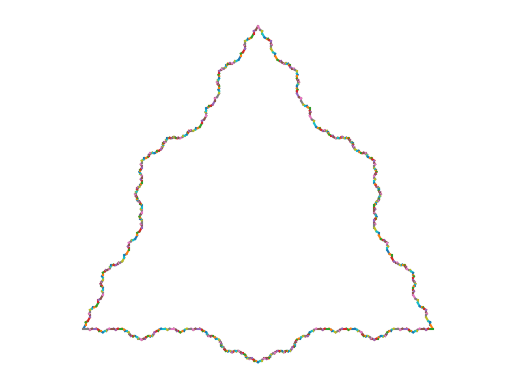

The matplotlib source for this figure:
import matplotlib.pyplot as plt 
import numpy as np 

#Exercice 1
def factorielle_recc(n):
    if n == 0:
        return 1
    return n * factorielle_recc(n-1)
# print(factorielle_recc(3))

def puissance(x, n):
    if n == 0:
        return 1
    elif n == 1:
        return x
    return x * puissance(x, n-1)
# print(puissance(3, 2))

def puissance_v2(x, n):
    if n == 0:
        return 1
    elif n % 2 == 0:
        return puissance_v2(x*x, n//2)
    else:
        return x * puissance_v2(x*x, (n-1)//2)    
# print(puissance_v2(3, 5))

def coeff_binomial(n, p):
    return factorielle_recc(n)/(factorielle_recc(p)*factorielle_recc(n-p))

# print(int(coeff_binomial(4, 4)))

#Exercice 2: Tri fusion
def fusion_triee(l1, l2):
    i = 0
    j = 0
    res = []
    while i < len(l1) and j < len(l2):
        if l1[i] < l2[j]:
            res.append(l1[i])
            i += 1
        else:
            res.append(l2[j])
            j += 1
    while i < len(l1):
        res.append(l1[i])
        i += 1
    while j < len(l2):
        res.append(l2[j])
        j += 1
    return res

# print(fusion_triee([1, 2, 6], [3, 5, 24, 30]))

def tri_fusion(l, debut, fin):
    res = [l[debut]]
    if fin - debut > 1:  
        milieu = (debut + fin)//2
        gauche = l[debut:milieu]
        droite = l[milieu:fin]
        gauche = tri_fusion(l, debut, milieu)
        print(gauche)
        droite = tri_fusion(l, milieu, fin)
        print(droite)
        res = fusion_triee(gauche, droite)
    return res

def tri(l):
    return tri_fusion(l, 0, len(l))

print(tri([20, 6, 1, 3, 2, 7]))

#Exercice 3: Flocon de Von Koch
def trace(a,b): 
    x0, y0 = a 
    x1, y1 = b 
    plt.plot([x0,x1],[y0,y1])

def calcul_pointe(deb, fin): 
    '''
    Entrées:
        les coordonnées (numpy array de dimension 2) des extrémités d'un segment 
    Sortie:
        les coordonnées de la pointe correspondante
    '''
    l = np.linalg.norm(fin - deb)
    rotation = np.array([[0,-1],[1,0]])
    vecteur_unitaire = (fin - deb)/l
    perpendiculaire = np.dot(rotation, vecteur_unitaire)
    milieu = (fin + deb)/2
    a2 = milieu + perpendiculaire * (np.sqrt(3) * l/6)
    return a2

def koch(iterations, debut, fin):
    if iterations == 0:
        trace(debut, fin)
    else: 
        premier = debut + (fin - debut)/3
        seconde = debut + 2 * (fin - debut)/3
        pointe_o = calcul_pointe(premier, seconde)
        koch(iterations - 1, debut, premier)
        koch(iterations - 1, premier, pointe_o)
        koch(iterations - 1, pointe_o, seconde)
        koch(iterations - 1, seconde, fin)

def flocon(n):
    plt.axis("equal") 
    plt.axis("off") 
    a=np.array([0,0]) 
    b=np.array([1,0]) 
    c=np.array([0.5,np.sqrt(3)/2]) 
    koch(n,a,c) 
    koch(n,c,b) 
    koch(n,b,a) 
    plt.show()

flocon(4)

# #Exercice 4:
def affiche(n, positions):
    i = 0
    j = 0
    while j < len(positions):
        for _ in range(positions[i]):
            print('.', end = '')
        print('X', end = '')
        for _ in range(n-positions[i]-1):
            print('.', end = '')
        print('\n')
        i += 1
        j += 1
    while j < n:
        for k in range(n):
            print('.', end = '')
        print('\n')
        j += 1

def en_prise(x1, y1, x2, y2):
    # Vérifier la même ligne
    if x1 == x2:
        return True
    # Vérifier la même colonne
    if y1 == y2:
        return True
    # Vérifier la même diagonale
    if abs(x1 - x2) == abs(y1 - y2):
        return True
    return False

def est_libre(x1, y1, positions):
    for (x2, y2) in positions:
        if en_prise(x1, y1, x2, y2):
            return False
    return True

def place_dames(n, positions):
    if len(positions) == n:
        print(positions)
        return 1

    solutions = 0
    row = len(positions)
    for col in range(n):
        if est_libre(row, col, positions):
            solutions += place_dames(n, positions + [(row, col)])
    return solutions

print(place_dames(8, [5, 1, 6, 0, 3, 8, 7, 2]))